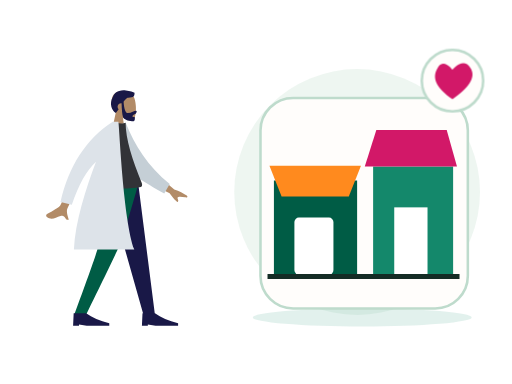
t = 0.00 s
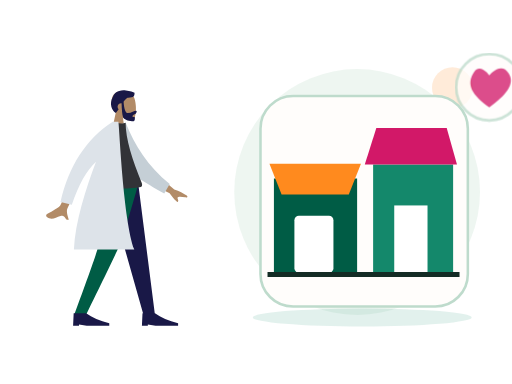
t = 0.70 s
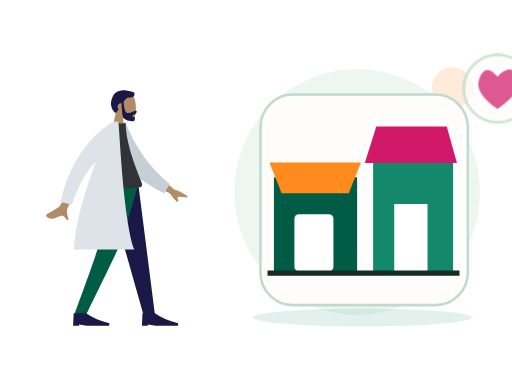
t = 1.05 s
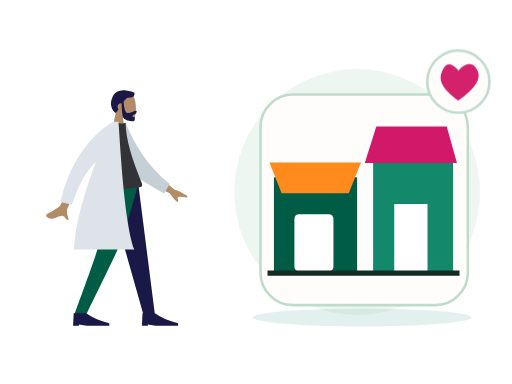
t = 1.75 s
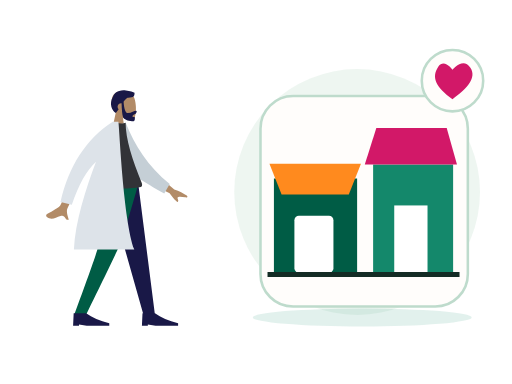
t = 2.10 s
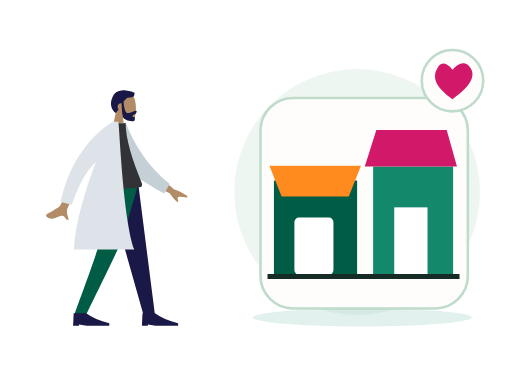
t = 2.80 s

The animated SVG that drew these frames (rendered in a browser with its animation timeline set to each time). Animation: 2 CSS @keyframes rules; one cycle of 2.80 s.

<?xml version="1.0" encoding="UTF-8"?>
<svg xmlns="http://www.w3.org/2000/svg" xmlns:xlink="http://www.w3.org/1999/xlink" width="800" height="600" viewBox="0 0 800 600" role="img" aria-labelledby="zil-195-title zil-195-desc" data-illustration="ZIL-195" data-base="BASE-VENUE" data-theme="light" data-motion="on" data-requires-business-state="false" data-status="REVUE_VISUELLE_REQUISE">
<title id="zil-195-title">Favoris multi-boutiques</title><desc id="zil-195-desc">Illustration Zamurek. Géométrie vectorielle native. Famille BASE-VENUE. Sources Humaaans / IRA Design lorsque présentes. Pas de preuve transactionnelle.</desc>
<style><![CDATA[#zil-195-seal{transform-box:fill-box;transform-origin:center;animation:zil-195-hint 2s ease-in-out 1}#zil-195-device{transform-box:fill-box;transform-origin:center;animation:zil-195-float 2.8s ease-in-out 1}@keyframes zil-195-hint{0%,100%{scale:1;opacity:1}50%{scale:1.1;opacity:.72}}@keyframes zil-195-float{0%,100%{translate:0 0}50%{translate:0 -6px}}@media(prefers-reduced-motion:reduce){*{animation:none!important;transition:none!important}}]]></style>
<g id="zil-195-background" data-layer="decor">
<circle cx="558" cy="300" r="192" fill="#EAF4EE" opacity=".81"/>
<ellipse cx="566" cy="496" rx="171" ry="14" fill="#14886B" opacity=".12"/>
<circle cx="707" cy="137" r="32" fill="#FF8A1E" opacity=".17"/>
<path d="M701 218l10 16 16 10-16 10-10 16-10-16-16-10 16-10z" fill="#D21868" opacity=".25"/></g>
<g id="zil-195-person" data-upstream="Humaaans" data-source="standing-11.svg"><svg x="9" y="89" width="355" height="445" viewBox="0 0 380 480" overflow="visible">
    
    <title>humaaans/standing-11</title>
    <desc>Created with Sketch.</desc>
    <g id="zil-195-person-node-0" data-part="part" stroke="none" stroke-width="1" fill="none" fill-rule="evenodd">
        <g id="zil-195-person-node-1" data-part="part" transform="translate(40.000000, 27.000000)">
            <g id="zil-195-person-node-2" data-part="head" transform="translate(82.000000, 0.000000)">
                <g id="zil-195-person-node-3" data-part="head" stroke-width="1" transform="translate(54.000000, 31.000000)" fill="#B28B67">
                    <path d="M8.26227388,34.4901268 C3.65436435,29.0813759 0.535634794,22.4528771 1.05677633,15.0254539 C2.55833022,-6.37502057 32.3485306,-1.66718886 38.1433414,9.13393292 C43.9381521,19.9350547 43.249578,47.3329958 35.7603014,49.2634576 C32.7735882,50.033323 26.4110012,48.1474609 19.935372,44.244306 L24,73 L0,73 L8.26227388,34.4901268 Z"></path>
                </g>
                <path d="M75.1353054,48.388929 C76.0539893,61.1861055 78.4841513,67.5846937 82.4257914,67.5846937 C88.3385979,67.5846937 93.355194,63.8310443 95.9495915,63.8310443 C97.8408192,63.8310443 97.4185661,66.1977405 96.1649615,67.9524776 C95.1306973,69.4001921 90.0939174,70.7956158 90.0939174,73.0400595 C90.0939174,75.2845031 94.0733913,73.5481008 94.0733913,74.8792364 C94.0733913,77.0810973 94.7727779,81.2209894 90.9512241,81.2209894 C87.0836843,81.2209894 75.9947625,79.8115837 74.0944216,74.0714721 C72.8679972,70.366972 72.0750257,62.6905548 71.7155071,51.0422204 C71.4808897,51.0143412 71.2421196,51 71,51 C67.6862915,51 65,53.6862915 65,57 C65,58.6822183 65.6922919,60.2027431 66.807515,61.292214 C65.4191964,63.2518162 63.8632894,65.2988831 62.0803863,67.4111902 C55.3824054,63.3926741 50.4121226,51.6289713 56.9604861,40.3282783 C58.7704744,34.7922446 62.8680346,31.8352408 67.7073518,30.4622091 C71.6274481,28.8224203 75.6968791,28.6375327 79.1320584,29.6205713 C85.8659611,30.1981637 91.8790132,32.2515132 93.5831606,33.4709469 C93.5831606,39.8461712 92.3478701,41.7376815 81.7968056,41.5709519 C79.204238,42.9401362 77.2112029,45.2978697 75.1353054,48.388929 Z" id="zil-195-person-node-4" data-part="part" fill="#191847"></path>
            </g>
            <g id="zil-195-person-node-5" data-part="legs" transform="translate(0.000000, 187.000000)">
                <polygon id="zil-195-person-node-6" data-part="part" fill="#191847" points="128 9.9475983e-14 164.254962 127.226909 190.706957 221 210 221 181.890974 9.9475983e-14"></polygon>
                <path d="M118.304342,0 C117.465768,65.5742244 114.606247,101.340188 113.725779,107.297892 C112.845311,113.255595 99.5321718,151.156298 73.7863613,221 L93.7726468,221 C126.549033,153.996902 144.845651,116.096199 148.662499,107.297892 C152.479348,98.4995844 164.258515,62.7336205 182,0 L118.304342,0 Z" id="zil-195-person-node-7" data-part="part" fill="#005C45"></path>
                <g id="zil-195-person-node-8" data-part="part" transform="translate(72.000000, 199.000000)" fill="#191847">
                    <path d="M0,40 L1,19 L22,19 C31.9576033,26 44.9576033,31.6666667 61,36 L61,40 L23,40 L10,38 L10,40 L0,40 Z" id="zil-195-person-node-9" data-part="part"></path>
                </g>
                <g id="zil-195-person-node-10" data-part="part" transform="translate(188.000000, 199.000000)" fill="#191847">
                    <path d="M0,40 L1,19 L22,19 C31.9576033,26 44.9576033,31.6666667 61,36 L61,40 L23,40 L10,38 L10,40 L0,40 Z" id="zil-195-person-node-11" data-part="part"></path>
                </g>
            </g>
            <g id="zil-195-person-node-12" data-part="body" transform="translate(22.000000, 82.000000)">
                <path d="M190.358872,88.6100216 L220.545493,114.201672 C229.013042,117.13396 236.02085,120.535571 241.568917,124.406506 C242.849565,125.748514 244.32618,128.3882 238.68408,127.555307 C233.04198,126.722415 227.069879,126.100082 226.151873,127.980187 C225.233867,129.860292 228.504819,132.414187 226.740072,134.914152 C225.563574,136.580795 220.885448,131.868337 212.705694,120.776779 L182.108696,105.506639 L190.358872,88.6100216 Z M53.6671405,77.5359191 L71.3789189,80.1081345 C52.3668948,121.357659 42.1743233,143.172797 40.8012044,145.553548 C37.7116869,150.910237 41.3451669,160.240318 42.7655846,165.17944 C35.5871864,167.252341 37.8797238,156.161524 28.8030963,158.927786 C20.5183715,161.452702 13.6817028,167.176559 5.47644547,160.370261 C4.4676573,159.533467 3.61787693,156.797168 6.82426992,155.202852 C14.8125642,151.230829 26.541227,143.962534 28.3644086,141.283781 C30.8506424,137.630823 39.2848864,116.381535 53.6671405,77.5359191 Z" id="zil-195-person-node-13" data-part="part" fill="#B28B67"></path>
                <path d="M122.979272,9.21054221 L133.596123,4.63843187 C151.668356,40.3896079 176.923065,74.3010145 216.52753,101.346035 L208.768287,117.911928 C174.615844,101.621394 142.570612,89.4491188 127.58307,61.8321985 C122.552864,52.5632462 123.64558,20.7613641 122.979272,9.21054221 Z" id="zil-195-person-node-14" data-part="part" fill="#C5CFD6" transform="translate(169.753401, 61.275180) rotate(5.000000) translate(-169.753401, -61.275180) "></path>
                <path d="M90,110 C121.438326,113.333333 146.183737,113.333333 164.236234,110 C166.472817,109.587022 166.825667,105.842388 165.788454,103.300966 C149.636353,63.7244027 138.560302,29.1916266 138.560302,1.70263734 C135.596594,3.1967882 130.409827,3.42070538 123,2.37438888 C103.086202,30.7026762 93.9325378,63.2061447 90,110 Z" id="zil-195-person-node-15" data-part="part" fill="#323337"></path>
                <path d="M118.049397,6.01740879e-14 L126.348425,5.5067062e-14 C128.280769,11.364871 134.375512,165.262588 153.190593,215.605966 L51.3853184,215.605966 C53.5924278,169.487243 71.0028709,114.087392 88.6398091,67.7283096 C73.0444357,81.9994875 59.4517855,106.180947 47.8618586,140.272687 L28.7926212,135.377648 C42.9712244,74.2810826 72.1224478,29.374879 116.246291,0.659036861 C116.341837,0.438307691 116.436936,0.218626329 116.531583,6.10622664e-14 L117.266004,6.06181771e-14 C117.53632,-0.173493435 117.807193,-0.346385506 118.078622,-0.518676213 L118.049397,6.1284311e-14 Z" id="zil-195-person-node-16" data-part="part" fill="#DDE3E9"></path>
            </g>
        </g>
    </g>
</svg></g>
<g id="zil-195-device" data-layer="object" transform="translate(407 153)">
<rect x="0" y="0" width="324" height="329" rx="51" fill="#FFFDFB" stroke="#BEDBCC" stroke-width="4"/>
<g id="zil-195-object-geometry" transform="translate(1 16)"><path d="M20 113h130v147H20z" fill="#005C45"/><path d="M13 90h143l-19 48H32z" fill="#FF8A1E"/><rect x="52" y="171" width="61" height="89" rx="7" fill="#FFFFFF"/><path d="M175 91h125v169H175z" fill="#14886B"/><path d="M162 91l18-57h110l16 57" fill="#D21868"/><rect x="208" y="155" width="52" height="105" fill="#FFFFFF"/><path d="M10 263h300" stroke="#142C25" stroke-width="8"/></g>
</g>

<g id="zil-195-seal" data-layer="contextual-accessory" transform="translate(707 126)">
<circle r="48" fill="#FFFDFB" stroke="#BEDBCC" stroke-width="4"/>
<g id="zil-195-context-symbol"><path d="M0 29C-25 11-34-4-22-22-13-35 0-17 0-17S17-38 28-20C38-5 24 12 0 29z" fill="#D21868"/></g></g>
</svg>
